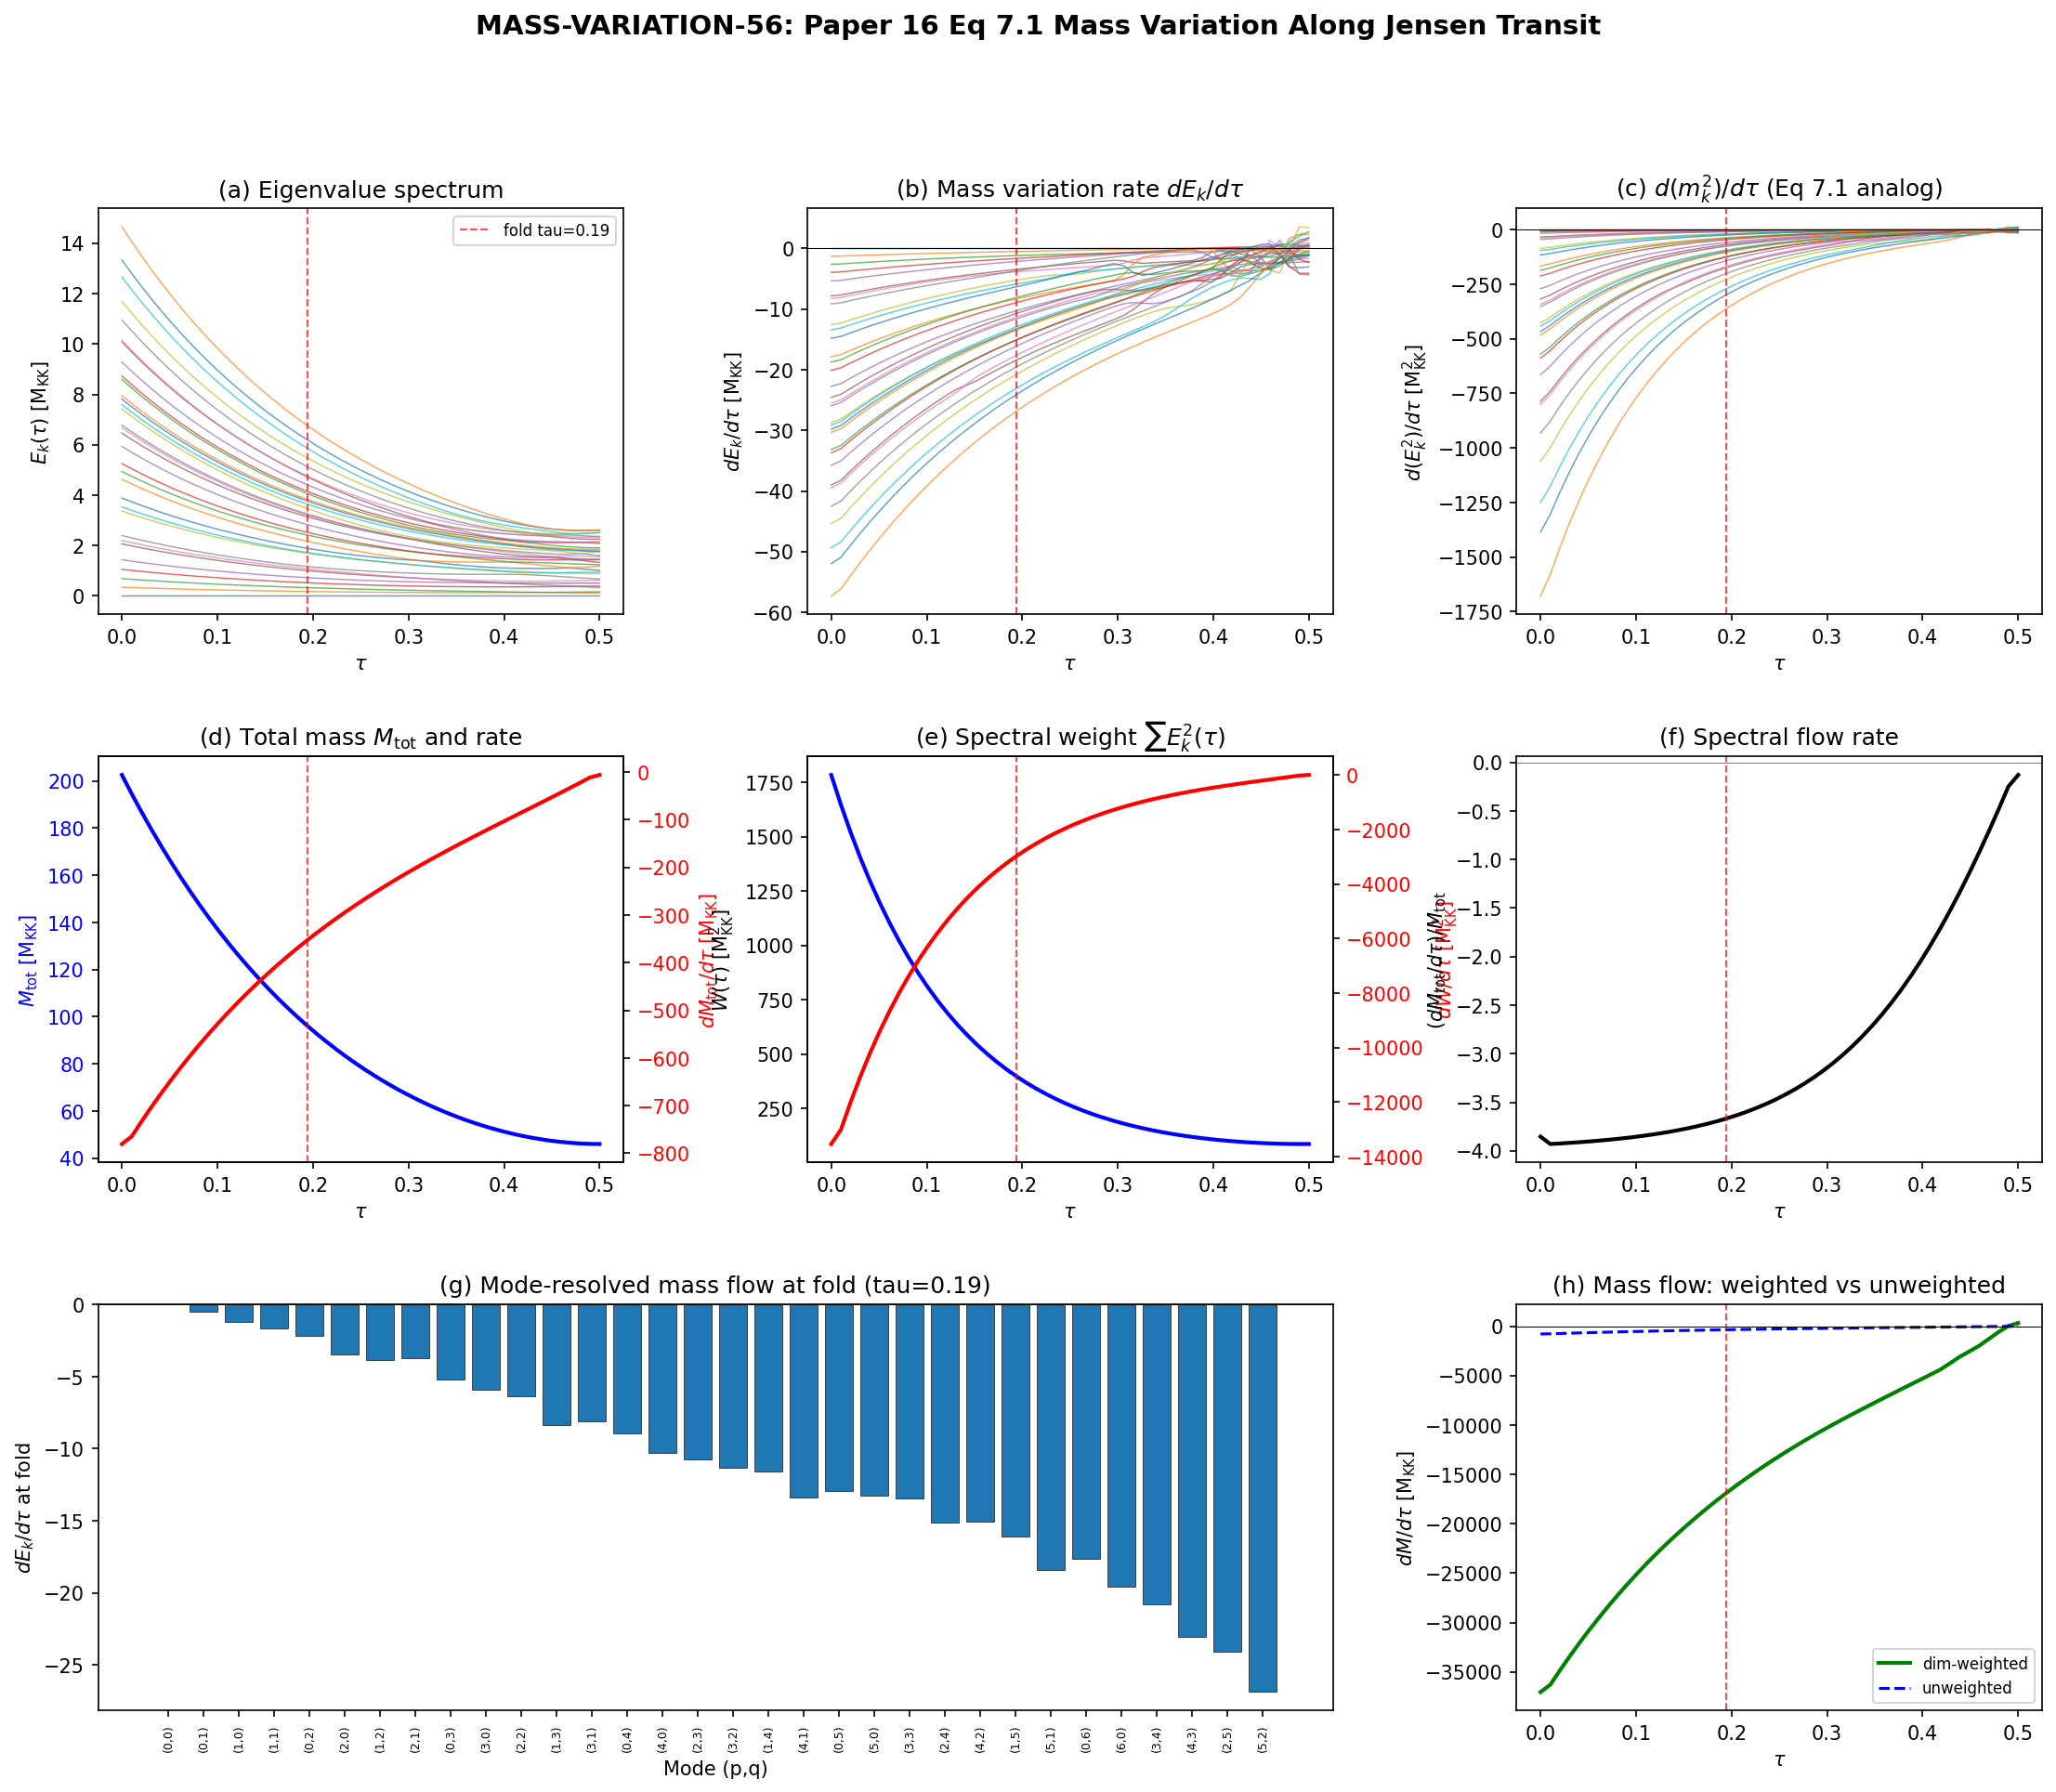

Here is the Python script that generated this plot:
#!/usr/bin/env python3
"""
S56 MASS-VARIATION-56 -- Paper 16 Eq 7.1 Mass Variation Integral
================================================================

Compute dm_k/dtau for each eigenvalue along the Jensen transit,
using central finite differences. This is a purely geometric
expansion diagnostic: mass change from the Jensen deformation alone.

Paper 16 (Baptista 2025), Eq 7.1:
    c^2 d(m^2)/ds = - (d_A g_K)_{\dot{M}} (p_V, p_V)

In the tight-binding discretization, E_k(tau) plays the role of
the k-th KK mass eigenvalue. The Jensen deformation parameter tau
replaces the geodesic parameter s (the internal geometry changes
along tau, producing mass variation via the second fundamental
form of the fibres).

Computation:
    1. Load eigenvalues E_k(tau) from s54_tb_hamiltonian.npz
    2. Central differences: dE_k/dtau = (E_k(tau+dtau) - E_k(tau-dtau))/(2*dtau)
    3. Total: M_total(tau) = Sum_k E_k(tau), dM_total/dtau
    4. Spectral weight: W(tau) = Sum_k E_k^2(tau), dW/dtau
    5. Mode-by-mode sign analysis at the fold

Gate: MASS-VARIATION-56 (INFO)
"""

import sys
import os
import numpy as np
import matplotlib
matplotlib.use('Agg')
import matplotlib.pyplot as plt
from matplotlib.gridspec import GridSpec

sys.path.insert(0, 'computations')
from canonical_constants import tau_fold, M_KK, N_cells

# ============================================================
#  1. Load data
# ============================================================
data = np.load('computations/session-54/s54_tb_hamiltonian.npz', allow_pickle=True)
tau_values = data['tau_values']       # (50,)
eigenvalues = data['eigenvalues']     # (50, 32)
cell_labels = data['cell_labels']     # (32, 2)
cell_casimirs = data['cell_casimirs'] # (32,)
cell_dims = data['cell_dims']         # (32,)

N_tau, N_modes = eigenvalues.shape
dtau = tau_values[1] - tau_values[0]

print(f"Loaded: {N_tau} tau points, {N_modes} modes")
print(f"tau range: [{tau_values[0]:.4f}, {tau_values[-1]:.4f}], dtau = {dtau:.6f}")

# ============================================================
#  2. Central differences: dE_k/dtau
# ============================================================
# Use central differences for interior points, forward/backward at boundaries
dE_dtau = np.zeros_like(eigenvalues)

# Interior: central differences
dE_dtau[1:-1, :] = (eigenvalues[2:, :] - eigenvalues[:-2, :]) / (2.0 * dtau)

# Boundaries: one-sided differences
dE_dtau[0, :] = (eigenvalues[1, :] - eigenvalues[0, :]) / dtau
dE_dtau[-1, :] = (eigenvalues[-1, :] - eigenvalues[-2, :]) / dtau

print("\n--- dE_k/dtau computed (central differences) ---")

# ============================================================
#  3. d(E_k^2)/dtau = 2 * E_k * dE_k/dtau  (mass-squared rate)
# ============================================================
dm2_dtau = 2.0 * eigenvalues * dE_dtau  # (50, 32) — Eq 7.1 analog

# ============================================================
#  4. Total spectral weight and derivatives
# ============================================================
M_total = np.sum(eigenvalues, axis=1)          # Sum_k E_k(tau)
W_total = np.sum(eigenvalues**2, axis=1)       # Sum_k E_k^2(tau)

dM_total_dtau = np.zeros(N_tau)
dM_total_dtau[1:-1] = (M_total[2:] - M_total[:-2]) / (2.0 * dtau)
dM_total_dtau[0] = (M_total[1] - M_total[0]) / dtau
dM_total_dtau[-1] = (M_total[-1] - M_total[-2]) / dtau

dW_total_dtau = np.zeros(N_tau)
dW_total_dtau[1:-1] = (W_total[2:] - W_total[:-2]) / (2.0 * dtau)
dW_total_dtau[0] = (W_total[1] - W_total[0]) / dtau
dW_total_dtau[-1] = (W_total[-1] - W_total[-2]) / dtau

# Also: total dM/dtau from mode sum (should agree)
dM_total_sum = np.sum(dE_dtau, axis=1)
dW_total_sum = np.sum(dm2_dtau, axis=1)

# Cross-check: mode sum vs direct derivative
err_dM = np.max(np.abs(dM_total_dtau - dM_total_sum))
err_dW = np.max(np.abs(dW_total_dtau - dW_total_sum))
print(f"Cross-check dM: max |direct - sum| = {err_dM:.2e}")
print(f"Cross-check dW: max |direct - sum| = {err_dW:.2e}")

# ============================================================
#  5. Analysis at the fold (tau ~ tau_fold)
# ============================================================
fold_idx = np.argmin(np.abs(tau_values - tau_fold))
tau_at_fold = tau_values[fold_idx]

print(f"\n=== FOLD ANALYSIS (tau = {tau_at_fold:.4f}, idx = {fold_idx}) ===")

dE_at_fold = dE_dtau[fold_idx, :]
E_at_fold = eigenvalues[fold_idx, :]
dm2_at_fold = dm2_dtau[fold_idx, :]

n_positive = np.sum(dE_at_fold > 0)
n_negative = np.sum(dE_at_fold < 0)
n_zero = np.sum(np.abs(dE_at_fold) < 1e-12)

print(f"Modes with dE/dtau > 0: {n_positive}")
print(f"Modes with dE/dtau < 0: {n_negative}")
print(f"Modes with dE/dtau ~ 0: {n_zero}")
print(f"dM_total/dtau at fold: {dM_total_dtau[fold_idx]:.6f}")
print(f"dW_total/dtau at fold: {dW_total_dtau[fold_idx]:.6f}")
print(f"M_total at fold: {M_total[fold_idx]:.6f}")
print(f"W_total at fold: {W_total[fold_idx]:.6f}")

# Spectral flow rate: fraction of total mass changing per unit tau
spectral_flow_rate = dM_total_dtau[fold_idx] / M_total[fold_idx]
print(f"Spectral flow rate (dM/M)/dtau at fold: {spectral_flow_rate:.6f}")

# Mass variation per mode at the fold
print(f"\n--- Mode-by-mode at fold (tau = {tau_at_fold:.4f}) ---")
print(f"{'k':>3}  {'(p,q)':>6}  {'C2':>8}  {'dim':>4}  {'E_k':>10}  {'dE/dtau':>12}  {'d(E^2)/dtau':>14}  {'sign':>5}")
for k in range(N_modes):
    p, q = cell_labels[k]
    sign_str = "+" if dE_at_fold[k] > 1e-12 else ("-" if dE_at_fold[k] < -1e-12 else "0")
    print(f"{k:3d}  ({p},{q})  {cell_casimirs[k]:8.4f}  {cell_dims[k]:4d}  "
          f"{E_at_fold[k]:10.6f}  {dE_at_fold[k]:12.6f}  {dm2_at_fold[k]:14.6f}  {sign_str:>5}")

# ============================================================
#  6. Dimension-weighted analysis
# ============================================================
# In the full Dirac spectrum, each (p,q) mode has degeneracy dim(p,q)^2 * spinor_dim
# Here we use dim(p,q) as the degeneracy weight for the tight-binding Hamiltonian
dim_weighted_dE = dE_dtau * cell_dims[np.newaxis, :]  # (50, 32)
dim_weighted_M = np.sum(eigenvalues * cell_dims[np.newaxis, :], axis=1)
dim_weighted_dM = np.sum(dim_weighted_dE, axis=1)

print(f"\n--- Dimension-weighted totals at fold ---")
print(f"dim-weighted M_total: {dim_weighted_M[fold_idx]:.6f}")
print(f"dim-weighted dM/dtau: {dim_weighted_dM[fold_idx]:.6f}")
print(f"dim-weighted flow rate: {dim_weighted_dM[fold_idx]/dim_weighted_M[fold_idx]:.6f}")

# ============================================================
#  7. Analytic check: volume-preserving TT deformation
# ============================================================
# For volume-preserving TT deformation, vol(SU(3), g_tau) = const.
# The total spectral weight Sum E_k^2 should scale with the average
# curvature, not remain constant. Check its monotonicity.
W_ratio = W_total / W_total[0]
print(f"\n--- Spectral weight Sum E_k^2 ---")
print(f"W(0)     = {W_total[0]:.6f}")
print(f"W(fold)  = {W_total[fold_idx]:.6f}")
print(f"W(0.5)   = {W_total[-1]:.6f}")
print(f"W(fold)/W(0) = {W_total[fold_idx]/W_total[0]:.6f}")
print(f"W(0.5)/W(0)  = {W_total[-1]/W_total[0]:.6f}")

# Check monotonicity of W
dW_sign_changes = np.sum(np.diff(np.sign(np.diff(W_total))) != 0)
W_monotone = np.all(np.diff(W_total) <= 0) or np.all(np.diff(W_total) >= 0)
print(f"W(tau) monotone: {W_monotone}")
print(f"W(tau) sign changes in dW/dtau: {dW_sign_changes}")

# ============================================================
#  8. Find zero crossings of dE_k/dtau (where mass flow reverses)
# ============================================================
print(f"\n--- Zero crossings of dE_k/dtau ---")
for k in range(N_modes):
    sign_changes = np.where(np.diff(np.sign(dE_dtau[:, k])))[0]
    if len(sign_changes) > 0:
        tau_crossings = [0.5 * (tau_values[i] + tau_values[i+1]) for i in sign_changes]
        p, q = cell_labels[k]
        print(f"  k={k} ({p},{q}): crossings at tau = {[f'{t:.3f}' for t in tau_crossings]}")

# ============================================================
#  9. Sector analysis (B1, B2, B3 sectors from BCS physics)
# ============================================================
# B1: (1,0) sector, k=2
# B2: multiple sectors at the gap edge
# B3: (0,1), k=1
# Identify sectors by Casimir ranges
print(f"\n--- Sector-resolved mass flow at fold ---")
B1_idx = [k for k in range(N_modes) if tuple(cell_labels[k]) == (1, 0)]
B2_idx = [k for k in range(N_modes) if tuple(cell_labels[k]) == (1, 1)]
B3_idx = [k for k in range(N_modes) if tuple(cell_labels[k]) == (0, 1)]

for name, indices in [("B1 (1,0)", B1_idx), ("B2 (1,1)", B2_idx), ("B3 (0,1)", B3_idx)]:
    if indices:
        E_sec = np.mean(E_at_fold[indices])
        dE_sec = np.mean(dE_at_fold[indices])
        print(f"  {name}: E = {E_sec:.6f}, dE/dtau = {dE_sec:.6f}")

# ============================================================
#  10. Maximum spectral flow rate along the transit
# ============================================================
flow_rate = dM_total_dtau / M_total
max_flow_idx = np.argmax(np.abs(flow_rate))
print(f"\n--- Maximum spectral flow rate ---")
print(f"Max |(dM/M)/dtau| = {np.abs(flow_rate[max_flow_idx]):.6f} at tau = {tau_values[max_flow_idx]:.4f}")
print(f"Flow rate at fold: {flow_rate[fold_idx]:.6f}")

# Also find maximum absolute dM/dtau
max_dM_idx = np.argmax(np.abs(dM_total_dtau))
print(f"Max |dM/dtau| = {np.abs(dM_total_dtau[max_dM_idx]):.6f} at tau = {tau_values[max_dM_idx]:.4f}")

# ============================================================
#  11. Save data
# ============================================================
np.savez('computations/session-56/s56_mass_variation.npz',
    tau_values=tau_values,
    eigenvalues=eigenvalues,
    dE_dtau=dE_dtau,
    dm2_dtau=dm2_dtau,
    M_total=M_total,
    W_total=W_total,
    dM_total_dtau=dM_total_dtau,
    dW_total_dtau=dW_total_dtau,
    dim_weighted_M=dim_weighted_M,
    dim_weighted_dM=dim_weighted_dM,
    flow_rate=flow_rate,
    cell_labels=cell_labels,
    cell_casimirs=cell_casimirs,
    cell_dims=cell_dims,
    fold_idx=fold_idx,
    tau_fold_actual=tau_at_fold,
    n_positive_fold=n_positive,
    n_negative_fold=n_negative,
    gate_name='MASS-VARIATION-56',
    gate_verdict='INFO',
)

print(f"\nData saved: computations/session-56/s56_mass_variation.npz")

# ============================================================
#  12. Plots
# ============================================================
fig = plt.figure(figsize=(18, 14))
gs = GridSpec(3, 3, figure=fig, hspace=0.35, wspace=0.35)

# --- Panel (a): All eigenvalues vs tau ---
ax1 = fig.add_subplot(gs[0, 0])
for k in range(N_modes):
    p, q = cell_labels[k]
    ax1.plot(tau_values, eigenvalues[:, k], lw=0.7, alpha=0.7)
ax1.axvline(tau_at_fold, color='red', ls='--', lw=1, alpha=0.7, label=f'fold tau={tau_at_fold:.2f}')
ax1.set_xlabel(r'$\tau$')
ax1.set_ylabel(r'$E_k(\tau)$ [M$_{\rm KK}$]')
ax1.set_title('(a) Eigenvalue spectrum')
ax1.legend(fontsize=8)

# --- Panel (b): dE_k/dtau vs tau ---
ax2 = fig.add_subplot(gs[0, 1])
for k in range(N_modes):
    ax2.plot(tau_values, dE_dtau[:, k], lw=0.7, alpha=0.7)
ax2.axvline(tau_at_fold, color='red', ls='--', lw=1, alpha=0.7)
ax2.axhline(0, color='black', ls='-', lw=0.5)
ax2.set_xlabel(r'$\tau$')
ax2.set_ylabel(r'$dE_k/d\tau$ [M$_{\rm KK}$]')
ax2.set_title(r'(b) Mass variation rate $dE_k/d\tau$')

# --- Panel (c): d(E_k^2)/dtau vs tau (Paper 16 Eq 7.1 analog) ---
ax3 = fig.add_subplot(gs[0, 2])
for k in range(N_modes):
    ax3.plot(tau_values, dm2_dtau[:, k], lw=0.7, alpha=0.7)
ax3.axvline(tau_at_fold, color='red', ls='--', lw=1, alpha=0.7)
ax3.axhline(0, color='black', ls='-', lw=0.5)
ax3.set_xlabel(r'$\tau$')
ax3.set_ylabel(r'$d(E_k^2)/d\tau$ [M$_{\rm KK}^2$]')
ax3.set_title(r'(c) $d(m_k^2)/d\tau$ (Eq 7.1 analog)')

# --- Panel (d): M_total and dM_total/dtau ---
ax4 = fig.add_subplot(gs[1, 0])
ax4.plot(tau_values, M_total, 'b-', lw=2, label=r'$M_{\rm tot}(\tau)$')
ax4.axvline(tau_at_fold, color='red', ls='--', lw=1, alpha=0.7)
ax4.set_xlabel(r'$\tau$')
ax4.set_ylabel(r'$M_{\rm tot}$ [M$_{\rm KK}$]', color='b')
ax4.tick_params(axis='y', labelcolor='b')
ax4r = ax4.twinx()
ax4r.plot(tau_values, dM_total_dtau, 'r-', lw=2, label=r'$dM_{\rm tot}/d\tau$')
ax4r.set_ylabel(r'$dM_{\rm tot}/d\tau$ [M$_{\rm KK}$]', color='r')
ax4r.tick_params(axis='y', labelcolor='r')
ax4.set_title(r'(d) Total mass $M_{\rm tot}$ and rate')

# --- Panel (e): Spectral weight W = Sum E_k^2 ---
ax5 = fig.add_subplot(gs[1, 1])
ax5.plot(tau_values, W_total, 'b-', lw=2, label=r'$W(\tau) = \sum E_k^2$')
ax5.axvline(tau_at_fold, color='red', ls='--', lw=1, alpha=0.7)
ax5.set_xlabel(r'$\tau$')
ax5.set_ylabel(r'$W(\tau)$ [M$_{\rm KK}^2$]')
ax5.set_title(r'(e) Spectral weight $\sum E_k^2(\tau)$')
ax5r = ax5.twinx()
ax5r.plot(tau_values, dW_total_dtau, 'r-', lw=2)
ax5r.set_ylabel(r'$dW/d\tau$ [M$_{\rm KK}^2$]', color='r')
ax5r.tick_params(axis='y', labelcolor='r')

# --- Panel (f): Spectral flow rate (dM/M)/dtau ---
ax6 = fig.add_subplot(gs[1, 2])
ax6.plot(tau_values, flow_rate, 'k-', lw=2)
ax6.axvline(tau_at_fold, color='red', ls='--', lw=1, alpha=0.7)
ax6.axhline(0, color='gray', ls='-', lw=0.5)
ax6.set_xlabel(r'$\tau$')
ax6.set_ylabel(r'$(dM_{\rm tot}/d\tau) / M_{\rm tot}$')
ax6.set_title('(f) Spectral flow rate')

# --- Panel (g): dE/dtau at fold, bar chart by mode ---
ax7 = fig.add_subplot(gs[2, 0:2])
colors = ['tab:blue' if dE_at_fold[k] < 0 else 'tab:red' for k in range(N_modes)]
mode_labels = [f"({cell_labels[k,0]},{cell_labels[k,1]})" for k in range(N_modes)]
bars = ax7.bar(range(N_modes), dE_at_fold, color=colors, edgecolor='black', lw=0.3)
ax7.set_xticks(range(N_modes))
ax7.set_xticklabels(mode_labels, rotation=90, fontsize=6)
ax7.set_xlabel('Mode (p,q)')
ax7.set_ylabel(r'$dE_k/d\tau$ at fold')
ax7.set_title(f'(g) Mode-resolved mass flow at fold (tau={tau_at_fold:.2f})')
ax7.axhline(0, color='black', ls='-', lw=0.5)

# --- Panel (h): Dimension-weighted mass flow ---
ax8 = fig.add_subplot(gs[2, 2])
ax8.plot(tau_values, dim_weighted_dM, 'g-', lw=2, label='dim-weighted')
ax8.plot(tau_values, dM_total_dtau, 'b--', lw=1.5, label='unweighted')
ax8.axvline(tau_at_fold, color='red', ls='--', lw=1, alpha=0.7)
ax8.axhline(0, color='black', ls='-', lw=0.5)
ax8.set_xlabel(r'$\tau$')
ax8.set_ylabel(r'$dM/d\tau$ [M$_{\rm KK}$]')
ax8.set_title('(h) Mass flow: weighted vs unweighted')
ax8.legend(fontsize=8)

fig.suptitle('MASS-VARIATION-56: Paper 16 Eq 7.1 Mass Variation Along Jensen Transit',
             fontsize=14, fontweight='bold')

plt.savefig('computations/session-56/s56_mass_variation.png', dpi=150, bbox_inches='tight')
print("Plot saved: computations/session-56/s56_mass_variation.png")

# ============================================================
#  13. Final summary
# ============================================================
print("\n" + "="*70)
print("MASS-VARIATION-56 SUMMARY")
print("="*70)
print(f"Gate: INFO (geometric diagnostic)")
print(f"")
print(f"Fold location: tau = {tau_at_fold:.4f} (idx {fold_idx})")
print(f"")
print(f"At fold:")
print(f"  M_total = {M_total[fold_idx]:.4f} M_KK")
print(f"  dM_total/dtau = {dM_total_dtau[fold_idx]:.4f} M_KK")
print(f"  W_total = Sum E_k^2 = {W_total[fold_idx]:.4f} M_KK^2")
print(f"  dW_total/dtau = {dW_total_dtau[fold_idx]:.4f} M_KK^2")
print(f"  Spectral flow rate = {flow_rate[fold_idx]:.6f}")
print(f"  Modes with dE/dtau > 0: {n_positive}/{N_modes}")
print(f"  Modes with dE/dtau < 0: {n_negative}/{N_modes}")
print(f"  Modes with dE/dtau ~ 0: {n_zero}/{N_modes}")
print(f"")
print(f"Full transit:")
print(f"  M_total(0) = {M_total[0]:.4f}, M_total(0.5) = {M_total[-1]:.4f}")
print(f"  M ratio = M(0.5)/M(0) = {M_total[-1]/M_total[0]:.6f}")
print(f"  W(0) = {W_total[0]:.4f}, W(0.5) = {W_total[-1]:.4f}")
print(f"  W ratio = W(0.5)/W(0) = {W_total[-1]/W_total[0]:.6f}")
print(f"  W(tau) monotonically decreasing: {np.all(np.diff(W_total) <= 0)}")
print(f"  Max |flow rate| = {np.max(np.abs(flow_rate)):.6f} at tau = {tau_values[np.argmax(np.abs(flow_rate))]:.4f}")
print(f"")

# Dim-weighted summary
dw_flow_fold = dim_weighted_dM[fold_idx] / dim_weighted_M[fold_idx]
print(f"Dimension-weighted at fold:")
print(f"  dim*M_total = {dim_weighted_M[fold_idx]:.4f}")
print(f"  dim*dM/dtau = {dim_weighted_dM[fold_idx]:.4f}")
print(f"  dim-weighted flow rate = {dw_flow_fold:.6f}")
print(f"")
print(f"Files: s56_mass_variation.npz, s56_mass_variation.png")
print("="*70)
